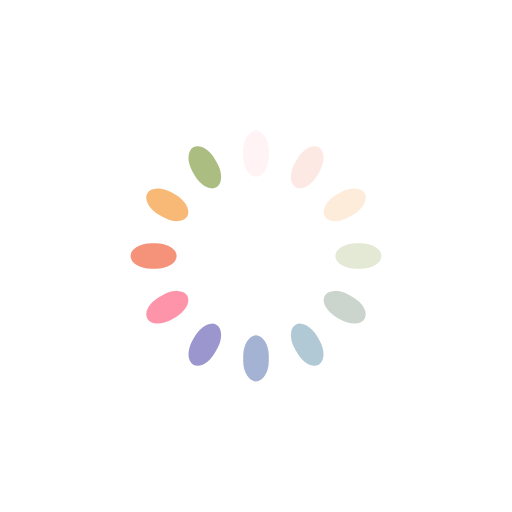
t = 0.00 s
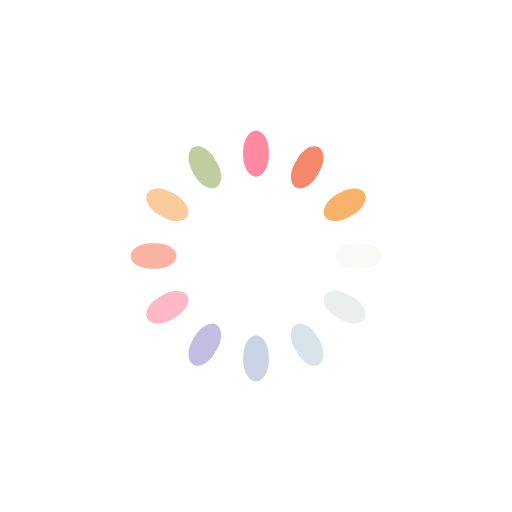
t = 0.24 s
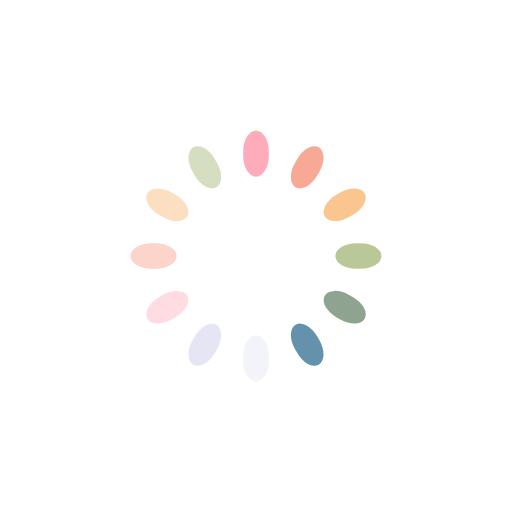
t = 0.47 s
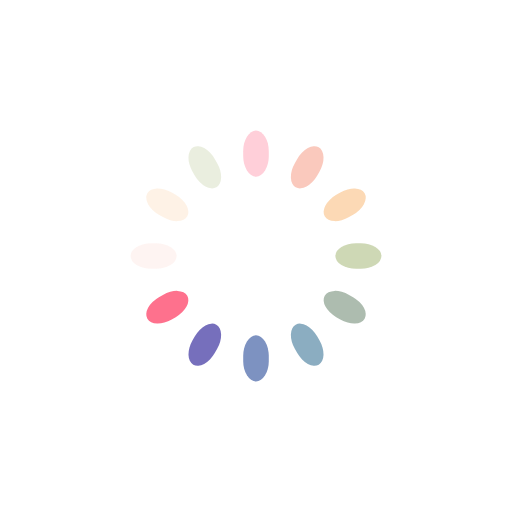
t = 0.71 s

The animated SVG that drew these frames (rendered in a browser with its animation timeline set to each time). Animation: 12 SMIL elements (animate=12); one cycle of 0.94 s, repeats indefinitely.

<?xml version="1.0" encoding="utf-8"?>
<svg xmlns="http://www.w3.org/2000/svg" xmlns:xlink="http://www.w3.org/1999/xlink" style="margin: auto; background: rgb(255, 255, 255); display: block; shape-rendering: auto;" width="204px" height="204px" viewBox="0 0 100 100" preserveAspectRatio="xMidYMid">
<g transform="rotate(0 50 50)">
  <rect x="47.5" y="25.5" rx="2.5" ry="4.05" width="5" height="9" fill="#fe718d">
    <animate attributeName="opacity" values="1;0" keyTimes="0;1" dur="0.9433962264150942s" begin="-0.8647798742138364s" repeatCount="indefinite"></animate>
  </rect>
</g><g transform="rotate(30 50 50)">
  <rect x="47.5" y="25.5" rx="2.5" ry="4.05" width="5" height="9" fill="#f47e60">
    <animate attributeName="opacity" values="1;0" keyTimes="0;1" dur="0.9433962264150942s" begin="-0.7861635220125786s" repeatCount="indefinite"></animate>
  </rect>
</g><g transform="rotate(60 50 50)">
  <rect x="47.5" y="25.5" rx="2.5" ry="4.05" width="5" height="9" fill="#f8b26a">
    <animate attributeName="opacity" values="1;0" keyTimes="0;1" dur="0.9433962264150942s" begin="-0.7075471698113207s" repeatCount="indefinite"></animate>
  </rect>
</g><g transform="rotate(90 50 50)">
  <rect x="47.5" y="25.5" rx="2.5" ry="4.05" width="5" height="9" fill="#abbd81">
    <animate attributeName="opacity" values="1;0" keyTimes="0;1" dur="0.9433962264150942s" begin="-0.6289308176100629s" repeatCount="indefinite"></animate>
  </rect>
</g><g transform="rotate(120 50 50)">
  <rect x="47.5" y="25.5" rx="2.5" ry="4.05" width="5" height="9" fill="#849b87">
    <animate attributeName="opacity" values="1;0" keyTimes="0;1" dur="0.9433962264150942s" begin="-0.550314465408805s" repeatCount="indefinite"></animate>
  </rect>
</g><g transform="rotate(150 50 50)">
  <rect x="47.5" y="25.5" rx="2.5" ry="4.05" width="5" height="9" fill="#6492ac">
    <animate attributeName="opacity" values="1;0" keyTimes="0;1" dur="0.9433962264150942s" begin="-0.4716981132075471s" repeatCount="indefinite"></animate>
  </rect>
</g><g transform="rotate(180 50 50)">
  <rect x="47.5" y="25.5" rx="2.5" ry="4.05" width="5" height="9" fill="#637cb5">
    <animate attributeName="opacity" values="1;0" keyTimes="0;1" dur="0.9433962264150942s" begin="-0.3930817610062893s" repeatCount="indefinite"></animate>
  </rect>
</g><g transform="rotate(210 50 50)">
  <rect x="47.5" y="25.5" rx="2.5" ry="4.05" width="5" height="9" fill="#6a63b6">
    <animate attributeName="opacity" values="1;0" keyTimes="0;1" dur="0.9433962264150942s" begin="-0.31446540880503143s" repeatCount="indefinite"></animate>
  </rect>
</g><g transform="rotate(240 50 50)">
  <rect x="47.5" y="25.5" rx="2.5" ry="4.05" width="5" height="9" fill="#fe718d">
    <animate attributeName="opacity" values="1;0" keyTimes="0;1" dur="0.9433962264150942s" begin="-0.23584905660377356s" repeatCount="indefinite"></animate>
  </rect>
</g><g transform="rotate(270 50 50)">
  <rect x="47.5" y="25.5" rx="2.5" ry="4.05" width="5" height="9" fill="#f47e60">
    <animate attributeName="opacity" values="1;0" keyTimes="0;1" dur="0.9433962264150942s" begin="-0.15723270440251572s" repeatCount="indefinite"></animate>
  </rect>
</g><g transform="rotate(300 50 50)">
  <rect x="47.5" y="25.5" rx="2.5" ry="4.05" width="5" height="9" fill="#f8b26a">
    <animate attributeName="opacity" values="1;0" keyTimes="0;1" dur="0.9433962264150942s" begin="-0.07861635220125786s" repeatCount="indefinite"></animate>
  </rect>
</g><g transform="rotate(330 50 50)">
  <rect x="47.5" y="25.5" rx="2.5" ry="4.05" width="5" height="9" fill="#abbd81">
    <animate attributeName="opacity" values="1;0" keyTimes="0;1" dur="0.9433962264150942s" begin="0s" repeatCount="indefinite"></animate>
  </rect>
</g>
<!-- [ldio] generated by https://loading.io/ --></svg>
